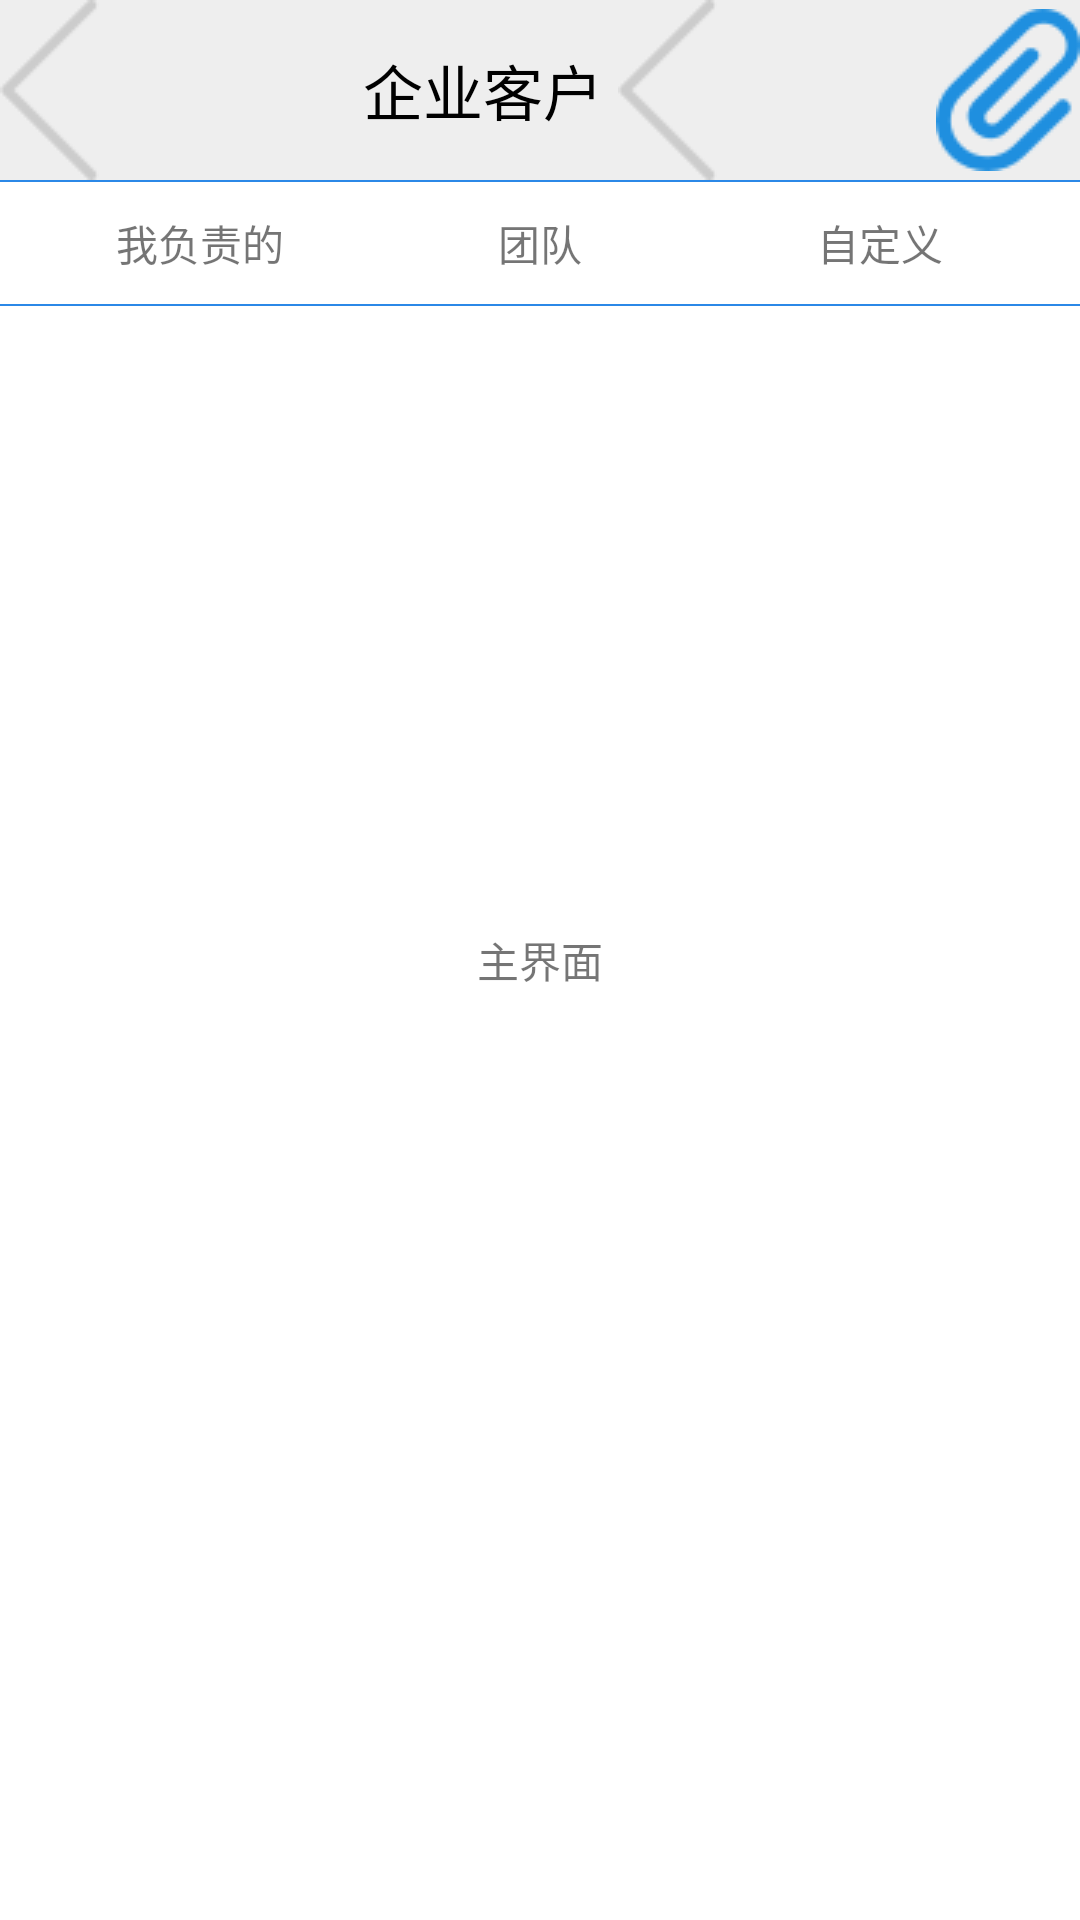

Produce the Android XML layout that renders to this screen, including the resource entries it uses.
<!-- AndroidManifest.xml: application theme AppTheme -->
<!-- res/layout/activity_ibms.xml -->
<?xml version="1.0" encoding="utf-8"?>
<RelativeLayout xmlns:android="http://schemas.android.com/apk/res/android"
    xmlns:tools="http://schemas.android.com/tools"
    android:layout_width="match_parent"
    android:layout_height="match_parent"
    android:background="#ffffff">

    <include
        android:id="@+id/main_top"
        layout="@layout/urm_top"
        android:layout_width="match_parent"
        android:layout_height="wrap_content" />

    <TextView
        android:id="@+id/rule_line_tv"
        android:layout_width="match_parent"
        android:layout_height="0.5dp"
        android:layout_below="@id/main_top"
        android:background="@color/reserve_line" />

    <LinearLayout
        android:id="@+id/main_ll"
        android:layout_width="match_parent"
        android:layout_height="wrap_content"
        android:layout_below="@id/rule_line_tv"
        android:gravity="center_vertical"
        android:orientation="horizontal"
        android:padding="10dp">

        <TextView
            android:id="@+id/left_tv"
            android:layout_width="0dp"
            android:layout_height="wrap_content"
            android:layout_weight="1"
            android:ellipsize="end"
            android:gravity="center_horizontal"
            android:maxLength="4"
            android:singleLine="true"
            android:text="我负责的线索" />

        <TextView
            android:id="@+id/middle_tv"
            android:layout_width="0dp"
            android:layout_height="wrap_content"
            android:layout_weight="1"
            android:ellipsize="end"
            android:gravity="center_horizontal"
            android:maxLength="4"
            android:singleLine="true"
            android:text="团队" />

        <TextView
            android:id="@+id/right_tv"
            android:layout_width="0dp"
            android:layout_height="wrap_content"
            android:layout_weight="1"
            android:ellipsize="end"
            android:gravity="center_horizontal"
            android:maxLength="4"
            android:singleLine="true"
            android:text="自定义" />
    </LinearLayout>

    <TextView
        android:id="@+id/rule_line01_tv"
        android:layout_width="match_parent"
        android:layout_height="0.5dp"
        android:layout_below="@id/main_ll"
        android:background="@color/reserve_line" />

    <TextView
        android:id="@+id/main_tv"
        android:layout_width="wrap_content"
        android:layout_height="wrap_content"
        android:layout_centerInParent="true"
        android:text="主界面" />

</RelativeLayout>
<!-- res/layout/urm_top.xml (included above) -->
<?xml version="1.0" encoding="utf-8"?>
<RelativeLayout xmlns:android="http://schemas.android.com/apk/res/android"
    android:layout_width="match_parent"
    android:layout_height="wrap_content"
    android:background="#eeeeee" >

    <ImageButton
        android:id="@+id/urm_back_btn"
        android:layout_width="wrap_content"
        android:layout_height="wrap_content"
        android:layout_alignParentLeft="true"
        android:background="@null"
        android:contentDescription="@string/app_name"
        android:src="@drawable/switch02" />

    <LinearLayout
        android:id="@+id/urm_top_ll"
        android:layout_width="wrap_content"
        android:layout_height="wrap_content"
        android:layout_centerInParent="true"
        android:gravity="center_vertical"
        android:orientation="horizontal" >

        <TextView
            android:id="@+id/urm_top_tv"
            style="@style/main_tv_style"
            android:layout_width="wrap_content"
            android:layout_height="wrap_content"
            android:text="企业客户" />

        <ImageView
            android:id="@+id/urm_top_iv"
            android:layout_width="wrap_content"
            android:layout_height="wrap_content"
            android:layout_marginLeft="5dp"
            android:background="@null"
            android:contentDescription="@string/app_name"
            android:src="@drawable/switch02" />
    </LinearLayout>

    <RelativeLayout
        android:id="@+id/urm_top_right_rl"
        android:layout_width="wrap_content"
        android:layout_height="wrap_content"
        android:layout_alignParentRight="true"
        android:layout_centerVertical="true" >

        <ImageButton
            android:id="@+id/urm_create_btn"
            android:layout_width="wrap_content"
            android:layout_height="wrap_content"
            android:background="@null"
            android:contentDescription="@string/app_name"
            android:src="@drawable/btn_add_2x" />

        <Button
            android:id="@+id/urm_confirm_btn"
            android:layout_width="wrap_content"
            android:layout_height="wrap_content"
            android:background="@null"
            android:gravity="center_vertical"
            android:padding="10dp"
            android:text="确定"
            android:textColor="@color/blue2"
            android:textSize="18sp"
            android:visibility="gone" />
    </RelativeLayout>

    <ImageButton
        android:id="@+id/urm_search_btn"
        android:layout_width="wrap_content"
        android:layout_height="wrap_content"
        android:layout_centerVertical="true"
        android:layout_toLeftOf="@id/urm_top_right_rl"
        android:background="@null"
        android:contentDescription="@string/app_name"
        android:src="@drawable/search"
        android:visibility="gone" />

</RelativeLayout>
<!-- resources referenced by this layout -->
<resources>
  <color name="blue2">#333333</color>
  <color name="reserve_line">#2b88e7</color>
  <!-- drawable btn_add_2x: png bitmap (drawable, 3206 bytes) -->
  <!-- drawable search: png bitmap (drawable, 731 bytes) -->
  <!-- drawable switch02: png bitmap (drawable, 1356 bytes) -->
  <string name="app_name">ButterKnifeDemo</string>
  <style name="main_tv_style">
          <item name="android:textSize">20sp</item>
          <item name="android:textColor">#000000</item>
      </style>
  <style name="AppTheme" parent="Theme.AppCompat.Light.DarkActionBar">
          
          <item name="colorPrimary">@color/colorPrimary</item>
          <item name="colorPrimaryDark">@color/colorPrimaryDark</item>
          <item name="colorAccent">@color/colorAccent</item>
      </style>
  <color name="colorPrimary">#3f51b5</color>
  <color name="colorPrimaryDark">#303f9f</color>
  <color name="colorAccent">#ff4081</color>
</resources>
